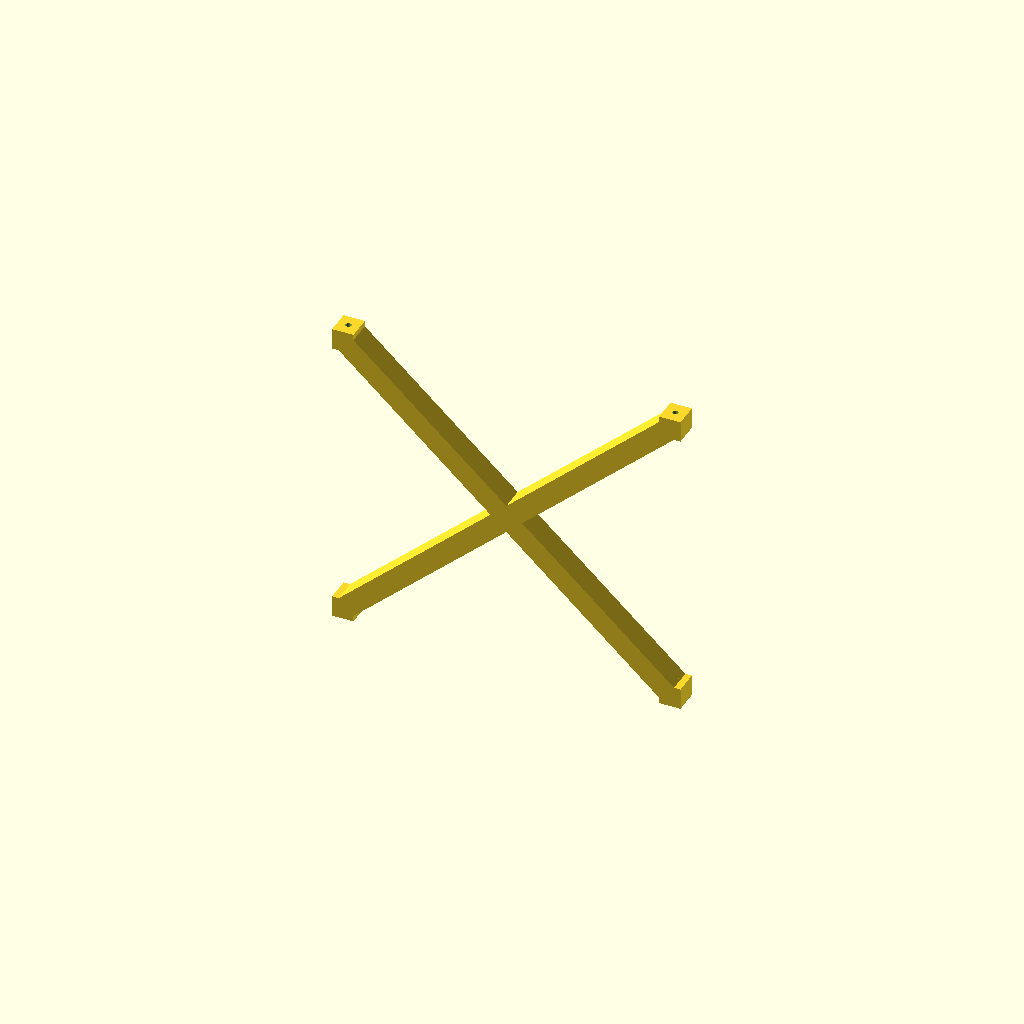
Cell 1: rendered with the file's own defaults.
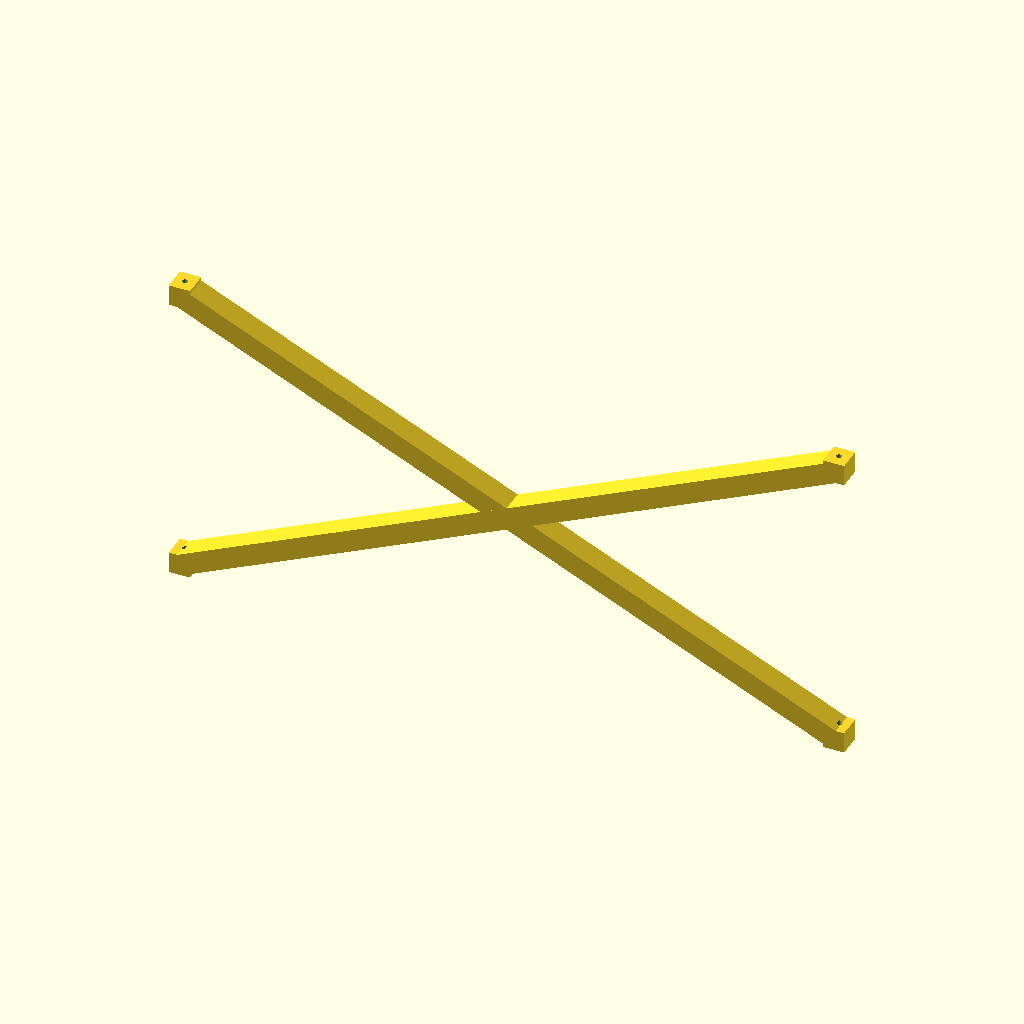
Cell 2: controller_two_lug_spacing = 214.626 (everything else at default).
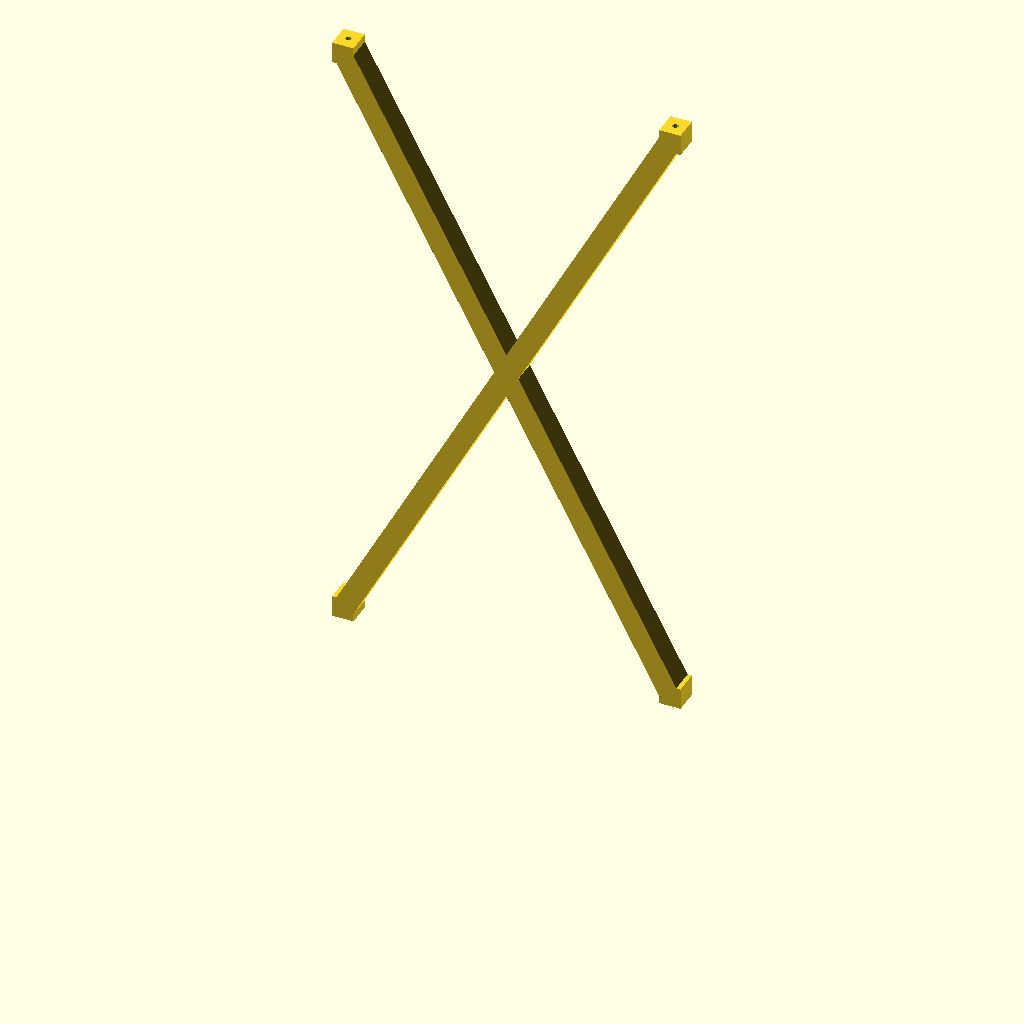
Cell 3 — stilt_length set to 208, the other parameters unchanged.
All cells are drawn from one camera (rotation 55°, 0°, 25°, orthographic, colour scheme Cornfield), so only the parameter changes between them.
Source of the model, 3d models/stilt_x_104mm.scad:
// OpenSCAD 2021.01 compatible
// Separate X-shaped stilt for the controller module side with only two lugs.
//
// Source for lug spacing: controller_module.scad
// - right_corner_lug_y1 = lug_pad_diameter / 2 = 5.0
// - body_depth = max(80, 80) + lug_spacing + 2*pcb_margin = 117.313
// - right_corner_lug_y2 = body_depth - lug_pad_diameter / 2 = 112.313
// - center-to-center distance = 112.313 - 5.0 = 107.313 mm
//
// Geometry:
// - X-shaped rectangular brace, not V-shaped
// - two top screw-catching pilot holes for the controller module lugs
// - two lower screw-catching pilot holes for later attaching something there
// - top and bottom endpoint stamps are no larger than the rectangular stilt leg itself
// - beam endpoints overlap into the stamps to avoid gaps

$fn = 72;

// -----------------------------
// Main requested values
// -----------------------------
controller_two_lug_spacing = 107.313;  // calculated from controller_module.scad right-side corner lugs
stilt_length               = 104.0;    // requested stilt length / vertical height

// The controller carrier lug holes are clearance holes. This separate stilt must catch screws,
// so use the printed-plastic pilot diameter used by the other standoff features.
screw_clearance_ref_d      = 2.3;      // reference only: clearance through lugs
screw_pilot_d              = 1.9;      // pilot for 2 mm screws to bite into printed plastic

// -----------------------------
// Rectangular X-stilt geometry
// -----------------------------
leg_xz_thickness           = 7.0;      // rectangular leg thickness in X/Z side-view profile
leg_y_width                = 8.0;      // front/back width of the stilt

// Endpoint stamps are intentionally no larger than the leg cross-section.
stamp_x                    = leg_xz_thickness;
stamp_y                    = leg_y_width;
stamp_z                    = leg_xz_thickness;

// Optional screw-head reliefs. Keep disabled for flat screw-contact surfaces.
top_head_relief_enabled    = false;
bottom_head_relief_enabled = false;
head_relief_d              = 4.2;
head_relief_depth          = 1.4;

// Bottom pilot holes can be disabled if you only want the two top holes.
bottom_holes_enabled       = true;

// -----------------------------
// Derived values
// -----------------------------
left_x                     = -controller_two_lug_spacing / 2;
right_x                    =  controller_two_lug_spacing / 2;

bottom_z                   = 0;
top_z                      = stilt_length;

bottom_stamp_bottom_z      = bottom_z;
bottom_stamp_center_z      = bottom_stamp_bottom_z + stamp_z / 2;

top_stamp_bottom_z         = top_z - stamp_z;
top_stamp_center_z         = top_stamp_bottom_z + stamp_z / 2;

// Beam centerlines run into stamp centers, giving positive overlap and no gaps.
// The X consists of two diagonals: left-top to right-bottom, and right-top to left-bottom.

// -----------------------------
// Primitive helpers
// -----------------------------
module box_centered(size_vec) {
    cube(size_vec, center = true);
}

module box_from_bottom(center_x, center_y, bottom_z_pos, size_vec) {
    translate([center_x, center_y, bottom_z_pos + size_vec[2] / 2])
        box_centered(size_vec);
}

function beam_poly_2d(p1, p2, t) =
    let(
        dx = p2[0] - p1[0],
        dz = p2[1] - p1[1],
        l  = sqrt(dx * dx + dz * dz),
        nx = -dz / l * t / 2,
        nz =  dx / l * t / 2
    )
    [
        [p1[0] + nx, p1[1] + nz],
        [p2[0] + nx, p2[1] + nz],
        [p2[0] - nx, p2[1] - nz],
        [p1[0] - nx, p1[1] - nz]
    ];

module xz_profile_extruded_y(profile_points, y_width) {
    // Builds an X/Z side-view polygon and extrudes it across Y.
    // rotate([90,0,0]) maps 2D Y to model Z and extrusion Z to model Y.
    rotate([90, 0, 0])
        linear_extrude(height = y_width, center = true, convexity = 4)
            polygon(points = profile_points);
}

// -----------------------------
// Endpoint stamps and holes
// -----------------------------
module end_stamp(xc, bottom_z_pos) {
    // Same X/Y/Z envelope as the rectangular leg section.
    box_from_bottom(xc, 0, bottom_z_pos, [stamp_x, stamp_y, stamp_z]);
}

module top_pilot_hole(xc) {
    translate([xc, 0, top_stamp_bottom_z - 1])
        cylinder(h = stamp_z + 2, d = screw_pilot_d);

    if (top_head_relief_enabled)
        translate([xc, 0, top_z - head_relief_depth])
            cylinder(h = head_relief_depth + 0.02, d = head_relief_d);
}

module bottom_pilot_hole(xc) {
    if (bottom_holes_enabled) {
        translate([xc, 0, bottom_stamp_bottom_z - 0.5])
            cylinder(h = stamp_z + 1.0, d = screw_pilot_d);

        if (bottom_head_relief_enabled)
            translate([xc, 0, bottom_stamp_bottom_z - 0.01])
                cylinder(h = head_relief_depth + 0.02, d = head_relief_d);
    }
}

// -----------------------------
// X brace geometry
// -----------------------------
module diagonal_beam(p1, p2) {
    xz_profile_extruded_y(
        beam_poly_2d(p1, p2, leg_xz_thickness),
        leg_y_width
    );
}

module x_brace() {
    diagonal_beam([left_x,  top_stamp_center_z],    [right_x, bottom_stamp_center_z]);
    diagonal_beam([right_x, top_stamp_center_z],    [left_x,  bottom_stamp_center_z]);
}

module x_stilt_body_raw() {
    union() {
        // Top stamps: screw-catching connection to the two-lug side of the controller module.
        end_stamp(left_x,  top_stamp_bottom_z);
        end_stamp(right_x, top_stamp_bottom_z);

        // Bottom stamps: same size as the leg, with pilot holes for later attachments.
        end_stamp(left_x,  bottom_stamp_bottom_z);
        end_stamp(right_x, bottom_stamp_bottom_z);

        x_brace();
    }
}

module screw_cutouts() {
    top_pilot_hole(left_x);
    top_pilot_hole(right_x);
    bottom_pilot_hole(left_x);
    bottom_pilot_hole(right_x);
}

module x_stilt() {
    difference() {
        x_stilt_body_raw();
        screw_cutouts();
    }
}

x_stilt();
Parameter table extracted from the source (name, type, default, range or options):
controller_two_lug_spacing: number, default 107.313
stilt_length: number, default 104
screw_clearance_ref_d: number, default 2.3
screw_pilot_d: number, default 1.9
leg_xz_thickness: number, default 7
leg_y_width: number, default 8
top_head_relief_enabled: bool, default false
bottom_head_relief_enabled: bool, default false
head_relief_d: number, default 4.2
head_relief_depth: number, default 1.4
bottom_holes_enabled: bool, default true
bottom_z: number, default 0
